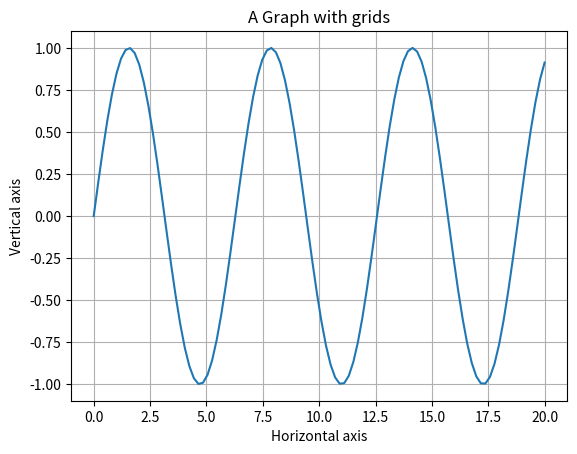

Reproduce this figure in Python.
import matplotlib.pyplot as plt
import numpy as np
x = np.linspace(0, 20, 100)
y = np.sin(x)

plt.plot(x,y)

plt.title("A Graph with grids")
plt.xlabel("Horizontal axis")
plt.ylabel("Vertical axis")

plt.grid()   

plt.show()